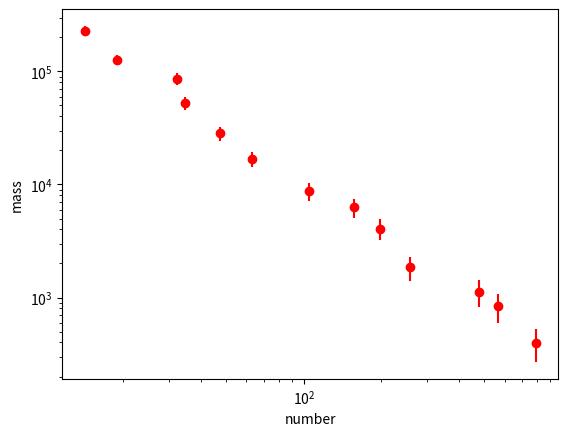

Reproduce this figure in Python.
# Make simulated data
import numpy as np
import matplotlib.pyplot as plt

npts = 13
A = 1.e8
n = np.logspace(1.1, 2.9, npts)
p = -1.5
m = 0.1 * n**p

m *= A*np.random.normal(loc=1.0, scale=0.1, size=m.size)
n *= np.random.normal(loc=1.0, scale=0.1, size=n.size)
dm = m**0.81



# Write to data file
fileout = open("Mass.txt", "w")
fileout.write("Data for masses\n")
fileout.write("Date: 15-Nov-2013\n")
fileout.write("Data taken by M. D. Gryart and M. S. Groshow\n")
fileout.write(" number   mass    uncertainty\n")
for i in range(m.size):
    fileout.write("{0:5.0f} {1:10.2e} {2:10.1e} \n".format(n[i], m[i], dm[i]))
fileout.close()

# Plot data
fig = plt.figure(1)
ax = fig.add_subplot(111)
ax.errorbar(n, m, yerr=dm, fmt='ro')
ax.set_xscale('log')
ax.set_yscale('log')
ax.set_xlabel('number')
ax.set_ylabel('mass')
plt.show()
